Run: headless pygame with SDL's dummy video driver; simulated clock (each Clock.tick advances the game by its frame time, no real sleeping); random seed 0; keys injected as events and as key.get_pressed() state; no mouse input.
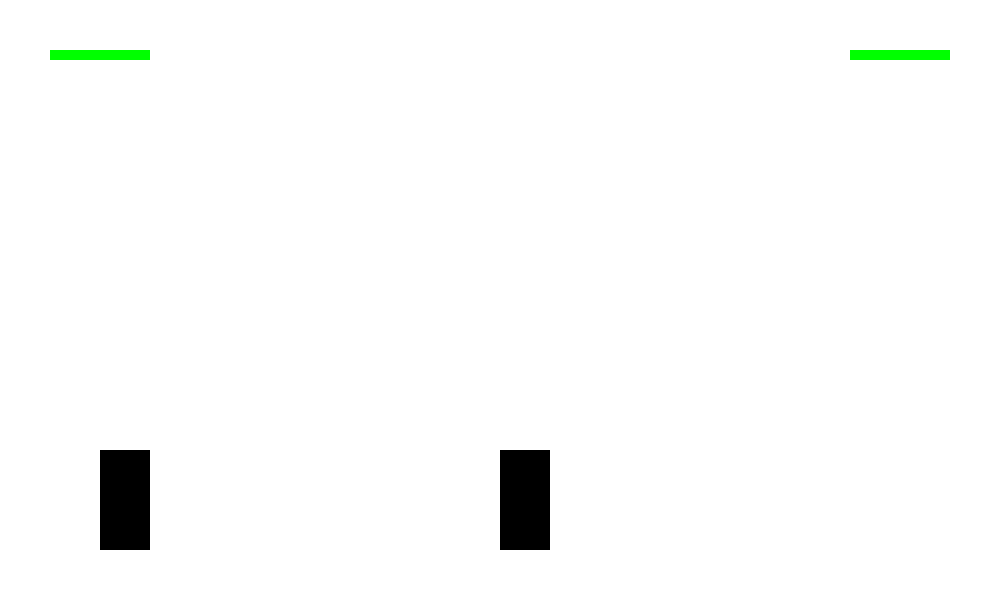
Frame 1 of 4 · flips 1–60 · no input
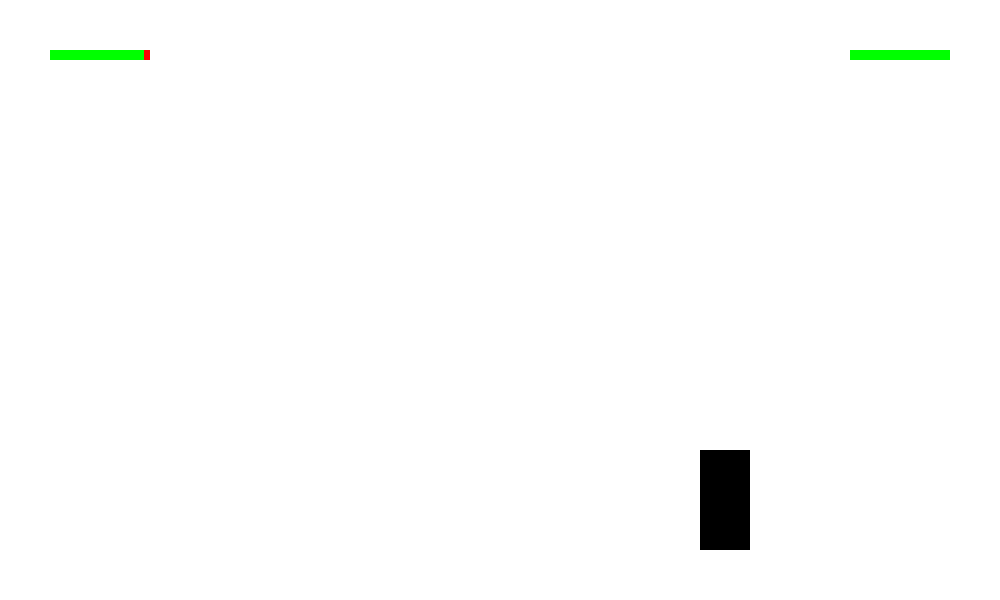
Frame 2 of 4 · flips 61–180 · tapped SPACE, RETURN · held RIGHT (→), D
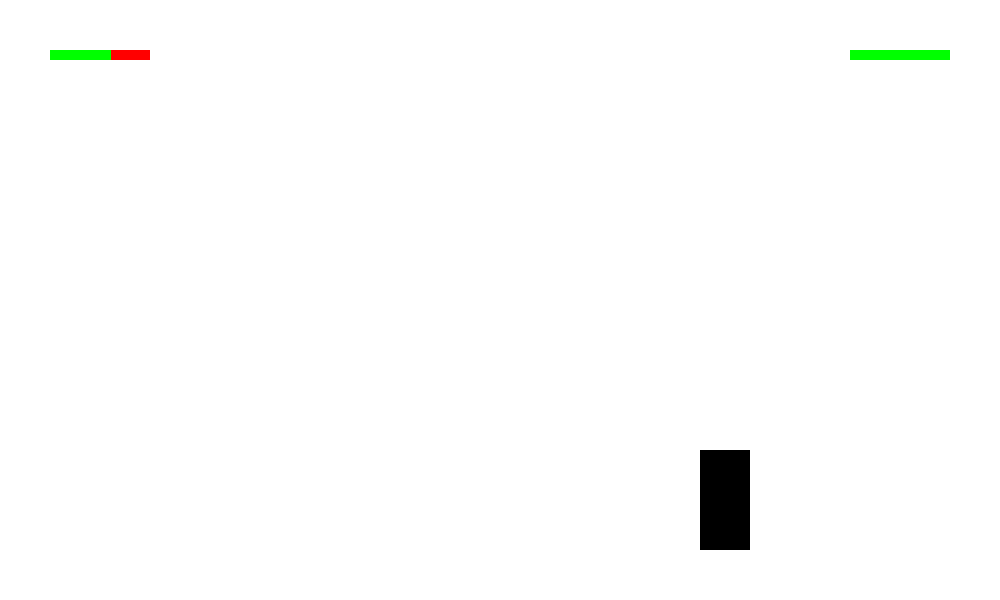
Frame 3 of 4 · flips 181–300 · held DOWN (↓), S
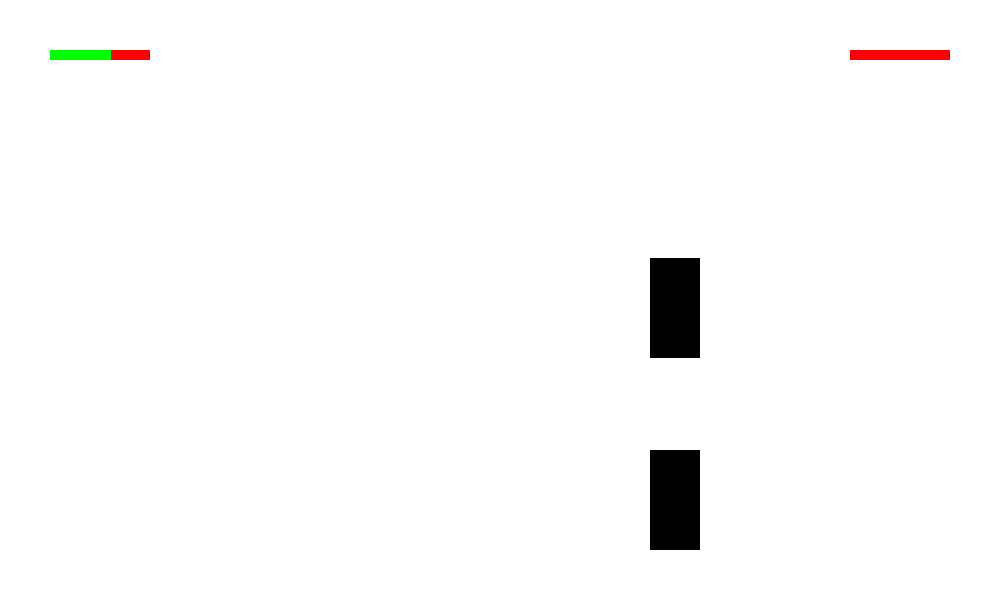
Frame 4 of 4 · flips 301–420 · held LEFT (←), A, UP (↑), W

The pygame program that drew these frames:

import pygame
import random

# Initialize Pygamewww
pygame.init()

# Game window dimensions
WIDTH, HEIGHT = 1000, 600
screen = pygame.display.set_mode((WIDTH, HEIGHT))
pygame.display.set_caption("Human Fighting Game")

# Colors
WHITE = (255, 255, 255)
BLACK = (0, 0, 0)
RED = (255, 0, 0)
GREEN = (0, 255, 0)

# FPS (frames per second)
FPS = 60
clock = pygame.time.Clock()

# Player class
class Player:
    def __init__(self, x, y, name):
        self.x = x
        self.y = y
        self.width = 50
        self.height = 100
        self.velocity = 5
        self.jump_height = 10
        self.is_jumping = False
        self.jump_count = 10
        self.weapon = None
        self.is_fighting = False
        self.health = 100
        self.name = name
        self.facing_right = True

    # Draw the player
    def draw(self):
        # Draw body as a rectangle
        pygame.draw.rect(screen, BLACK, (self.x, self.y, self.width, self.height))
        if self.weapon:
            # Draw weapon depending on the type
            if self.weapon == "sword":
                pygame.draw.line(screen, BLACK, (self.x + self.width, self.y + self.height // 2), (self.x + self.width + 30, self.y + self.height // 2), 4)
            elif self.weapon == "gun":
                pygame.draw.line(screen, BLACK, (self.x + self.width, self.y + self.height // 2), (self.x + self.width + 50, self.y + self.height // 2), 4)
            elif self.weapon == "shield":
                pygame.draw.circle(screen, BLACK, (self.x - 20, self.y + self.height // 2), 20)

    # Handle movement
    def move(self, keys):
        if keys[pygame.K_LEFT]:
            self.x -= self.velocity
            self.facing_right = False
        if keys[pygame.K_RIGHT]:
            self.x += self.velocity
            self.facing_right = True
        if not self.is_jumping:
            if keys[pygame.K_UP]:
                self.is_jumping = True
        else:
            if self.jump_count >= -10:
                neg = 1 if self.jump_count > 0 else -1
                self.y -= (self.jump_count ** 2) * 0.5 * neg
                self.jump_count -= 1
            else:
                self.is_jumping = False
                self.jump_count = 10

    # Handle fighting
    def fight(self, other_player):
        if abs(self.x - other_player.x) < 60:
            damage = random.randint(5, 15)
            other_player.health -= damage
            print(f"{self.name} attacks {other_player.name} for {damage} damage!")
        else:
            print(f"{self.name} missed!")

    # Pick up or drop weapons
    def handle_weapon(self, keys):
        if keys[pygame.K_SPACE]:
            if not self.weapon:
                self.weapon = random.choice(["sword", "gun", "shield"])
                print(f"{self.name} picked up a {self.weapon}!")
        if keys[pygame.K_LSHIFT]:
            if self.weapon:
                print(f"{self.name} dropped the {self.weapon}!")
                self.weapon = None

# Health bar
def draw_health_bar(player, x, y):
    pygame.draw.rect(screen, RED, (x, y, 100, 10))
    pygame.draw.rect(screen, GREEN, (x, y, player.health, 10))

# Game loop
def main():
    running = True

    # Create players
    player1 = Player(100, HEIGHT - 150, "Player 1")
    player2 = Player(WIDTH - 200, HEIGHT - 150, "Player 2 (AI)")

    while running:
        screen.fill(WHITE)

        # Event handling
        for event in pygame.event.get():
            if event.type == pygame.QUIT:
                running = False

        # Player controls
        keys = pygame.key.get_pressed()
        player1.move(keys)

        # Fighting and weapon handling
        if keys[pygame.K_w]:
            player1.fight(player2)
        player1.handle_weapon(keys)

        # Simple AI behavior (moves toward the player and attacks)
        if player2.x > player1.x:
            player2.x -= player2.velocity
        elif player2.x < player1.x:
            player2.x += player2.velocity

        if random.random() < 0.02:  # Random AI attack
            player2.fight(player1)

        # Draw players
        player1.draw()
        player2.draw()

        # Draw health bars
        draw_health_bar(player1, 50, 50)
        draw_health_bar(player2, WIDTH - 150, 50)

        # Check for win/lose conditions
        if player1.health <= 0:
            print("AI wins!")
            running = False
        elif player2.health <= 0:
            print("Player 1 wins!")
            running = False

        # Update the display
        pygame.display.update()
        clock.tick(FPS)

    pygame.quit()

if __name__ == "__main__":
    main()
